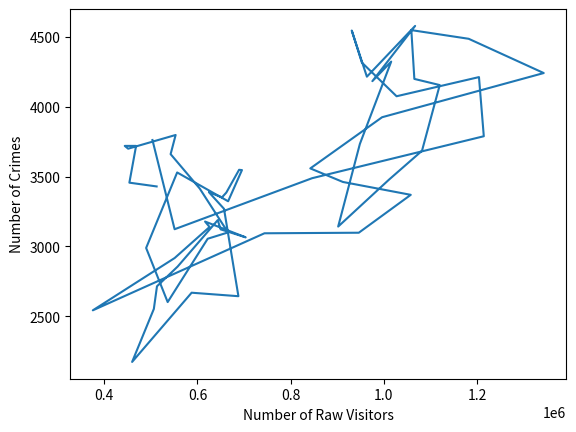

Write Python code to recreate this figure.
import matplotlib.pyplot as plt

number_of_raw_visits = [503456, 550980, 846103, 1214470, 1204136,
                        1027301, 952831, 931104, 963601, 1067130,
                        975370, 1015778, 948547, 901959, 1011169,
                        1081860, 1119933, 1065462, 1058982, 1182036,
                        1343097, 996243, 842200, 912163, 1057745,
                        946244, 743785, 375479, 551058, 625949,
                        616321, 703496, 649875, 643482, 557494,
                        513149, 506427, 459809, 587513, 687901,
                        657005, 624556, 652622, 661925, 689356,
                        695491, 665796, 556465, 489877, 536098,
                        621971, 665580, 604872, 542430, 553183,
                        451296, 443988, 468300, 453920, 512400]

number_of_crimes = [3761, 3123, 3488, 3788, 4211,
                     4074, 4315, 4544, 4214, 4577,
                     4182, 4322, 3733, 3142, 3478,
                     3684, 4154, 4198, 4547, 4485,
                     4240, 3924, 3558, 3461, 3369,
                     3098, 3094, 2543, 2917, 3139,
                     3178, 3065, 3122, 3188, 2856,
                     2715, 2553, 2174, 2669, 2644,
                     3269, 3388, 3351, 3385, 3548,
                     3546, 3323, 3529, 2989, 2602,
                     3055, 3100, 3414, 3660, 3797,
                     3699, 3719, 3719, 3456, 3429]

plt.xlabel('Number of Raw Visitors')
plt.ylabel('Number of Crimes')
plt.plot(number_of_raw_visits, number_of_crimes)
